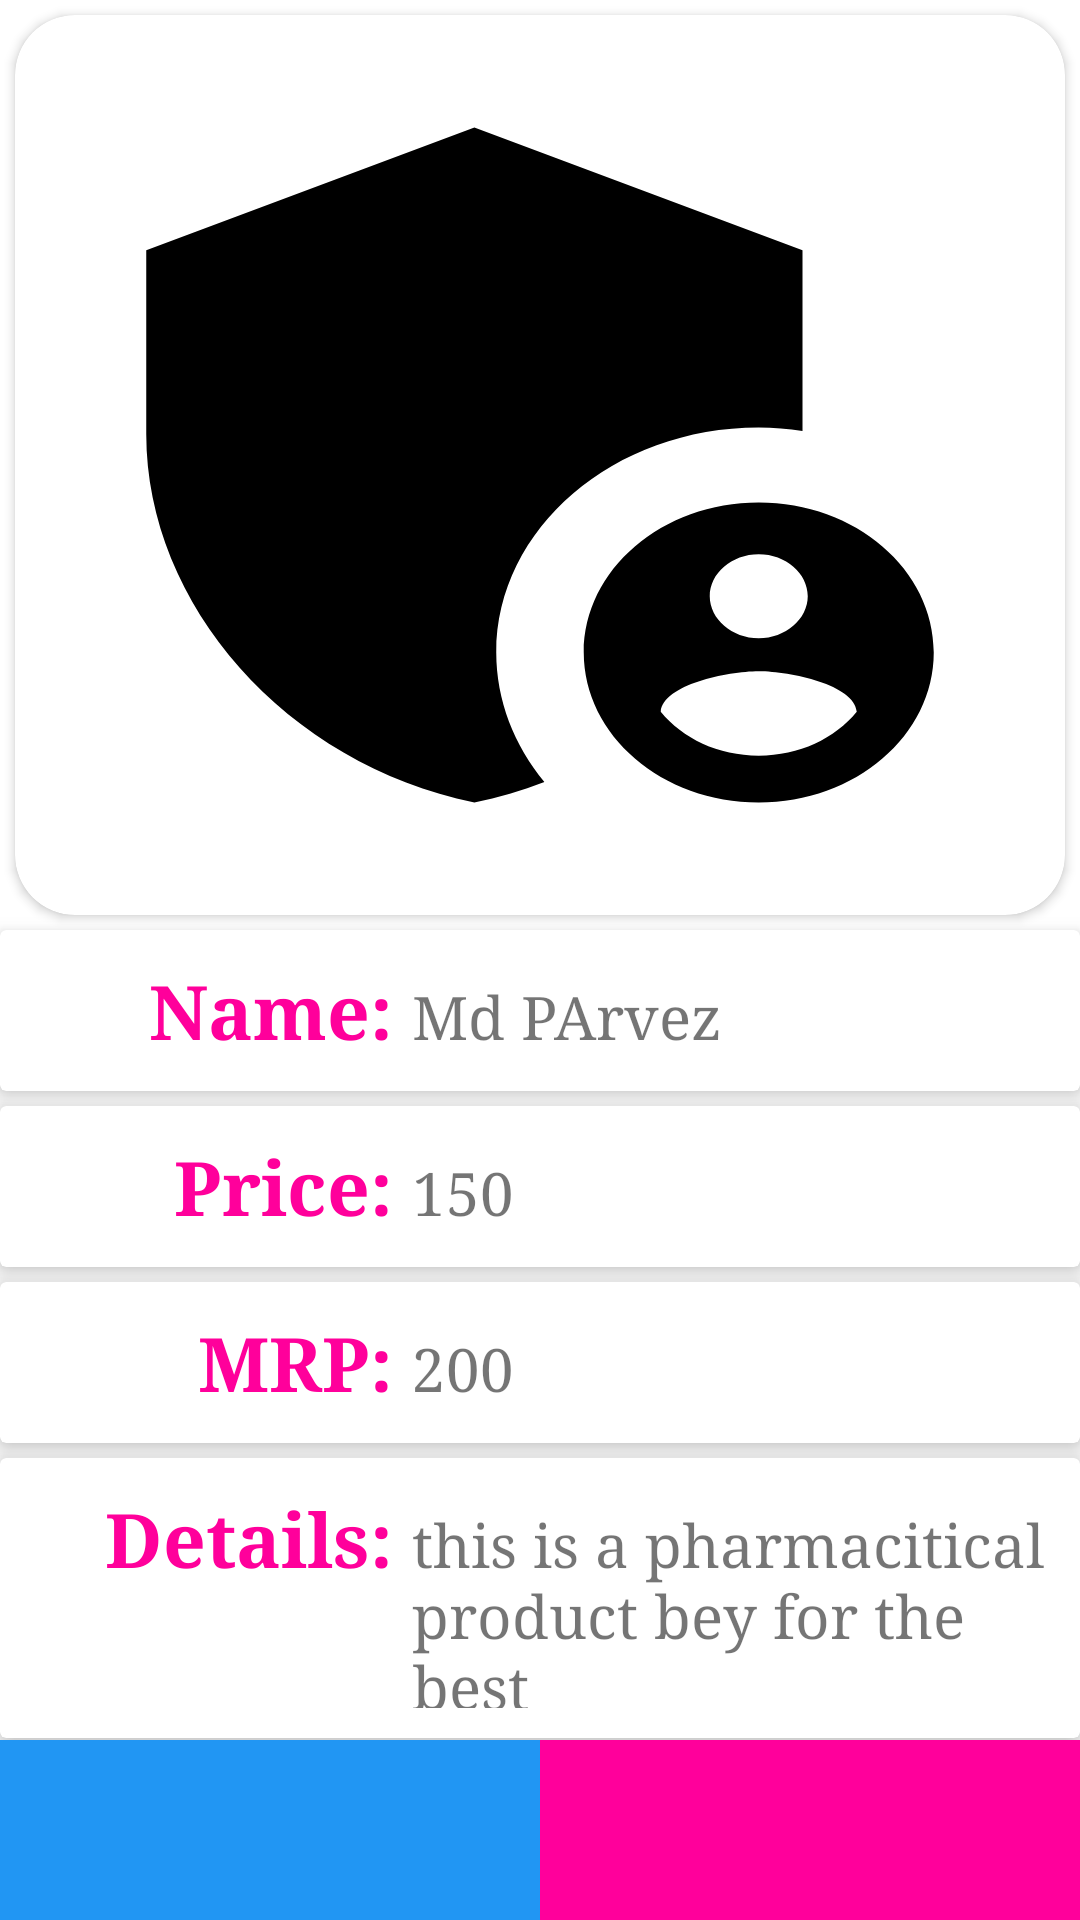

Layout XML and referenced resources for this Android screen:
<!-- AndroidManifest.xml: application theme Theme.PharmaStore -->
<!-- res/layout/activity_product_view.xml -->
<?xml version="1.0" encoding="utf-8"?>
<RelativeLayout
    xmlns:android="http://schemas.android.com/apk/res/android"
    xmlns:app="http://schemas.android.com/apk/res-auto"
    xmlns:tools="http://schemas.android.com/tools"
    android:layout_width="match_parent"
    android:layout_height="match_parent"
    android:orientation="vertical"
    tools:context=".views.activities.ProductViewActivity">

    <androidx.core.widget.NestedScrollView
        android:layout_width="match_parent"
        android:layout_height="match_parent">

        <LinearLayout
            android:layout_width="match_parent"
            android:layout_height="match_parent"
            android:orientation="vertical">

            <androidx.cardview.widget.CardView
                android:layout_width="match_parent"
                android:layout_height="300dp"
                android:layout_margin="5dp"
                android:elevation="20dp"
                app:cardCornerRadius="20dp">

                <ImageView
                    android:id="@+id/productViewActivityIV"
                    android:layout_width="match_parent"
                    android:layout_height="match_parent"
                    android:scaleType="fitXY"
                    android:src="@drawable/ic_baseline_admin_panel_settings_24" />

            </androidx.cardview.widget.CardView>

            <androidx.cardview.widget.CardView
                android:layout_width="match_parent"
                android:layout_height="wrap_content"

                app:cardElevation="5dp">

                <LinearLayout
                    android:padding="10dp"
                    android:layout_width="match_parent"
                    android:layout_height="wrap_content"
                    android:orientation="horizontal">

                    <TextView
                        android:layout_width="0dp"
                        android:layout_height="wrap_content"
                        android:layout_weight="3"
                        android:gravity="right"
                        android:text="Name: "
                        android:textColor="@color/select"
                        android:textSize="25sp"
                        android:textStyle="bold"
                        android:typeface="serif" />

                    <TextView
                        android:id="@+id/activityProductViewNameTV"
                        android:layout_width="0dp"
                        android:layout_height="wrap_content"
                        android:layout_weight="5"
                        android:text="Md PArvez"
                        android:textSize="20dp"
                        android:typeface="serif" />


                </LinearLayout>

            </androidx.cardview.widget.CardView>

            <androidx.cardview.widget.CardView
                android:layout_width="match_parent"
                android:layout_height="wrap_content"
                android:layout_marginTop="5dp"

                app:cardElevation="5dp">

                <LinearLayout
                    android:padding="10dp"
                    android:layout_width="match_parent"
                    android:layout_height="wrap_content"
                    android:orientation="horizontal">

                    <TextView
                        android:layout_width="0dp"
                        android:layout_height="wrap_content"
                        android:layout_weight="3"
                        android:gravity="right"
                        android:text="Price: "
                        android:textColor="@color/select"
                        android:textSize="25sp"
                        android:textStyle="bold"
                        android:typeface="serif" />

                    <TextView
                        android:id="@+id/activityProductViewPriceTV"
                        android:layout_width="0dp"
                        android:layout_height="wrap_content"
                        android:layout_weight="5"
                        android:text="150"
                        android:textSize="20dp"
                        android:typeface="serif" />


                </LinearLayout>

            </androidx.cardview.widget.CardView>

            <androidx.cardview.widget.CardView
                android:layout_width="match_parent"
                android:layout_height="wrap_content"
                android:layout_marginTop="5dp"
                app:cardElevation="5dp">

                <LinearLayout
                   android:padding="10dp"
                    android:layout_width="match_parent"
                    android:layout_height="wrap_content"
                    android:orientation="horizontal">

                    <TextView
                        android:layout_width="0dp"
                        android:layout_height="wrap_content"
                        android:layout_weight="3"
                        android:gravity="right"
                        android:text="MRP: "
                        android:textColor="@color/select"
                        android:textSize="25sp"
                        android:textStyle="bold"
                        android:typeface="serif" />

                    <TextView
                        android:id="@+id/activityProductViewMrpTV"
                        android:layout_width="0dp"
                        android:layout_height="wrap_content"
                        android:layout_weight="5"
                        android:text="200"
                        android:textSize="20dp"
                        android:typeface="serif" />


                </LinearLayout>

            </androidx.cardview.widget.CardView>
            <androidx.cardview.widget.CardView
                android:layout_width="match_parent"
                android:layout_height="wrap_content"
                android:layout_marginTop="5dp"
                app:cardElevation="5dp">

                <LinearLayout
                   android:padding="10dp"
                    android:layout_width="match_parent"
                    android:layout_height="wrap_content"
                    android:orientation="horizontal">

                    <TextView
                        android:layout_width="0dp"
                        android:layout_height="wrap_content"
                        android:layout_weight="3"
                        android:gravity="right"
                        android:text="Details: "
                        android:textColor="@color/select"
                        android:textSize="25sp"
                        android:textStyle="bold"
                        android:typeface="serif" />

                    <TextView
                        android:id="@+id/activityProductViewDetailsTV"
                        android:layout_width="0dp"
                        android:layout_height="wrap_content"
                        android:layout_weight="5"
                        android:text="this is a pharmacitical product bey for the best"
                        android:textSize="20dp"
                        android:typeface="serif" />


                </LinearLayout>

            </androidx.cardview.widget.CardView>

            <View
                android:layout_width="match_parent"
                android:layout_height="200dp" />


        </LinearLayout>



    </androidx.core.widget.NestedScrollView>









    <LinearLayout
        android:layout_alignParentBottom="true"
        android:layout_width="match_parent"
        android:layout_height="60dp"
        android:gravity="center"
        android:orientation="horizontal">


        <LinearLayout
            android:id="@+id/activityProductViewAddCartBTN"
            android:layout_width="0dp"
            android:layout_weight="1"
            android:background="#2196F3"
            android:layout_height="match_parent"
            android:orientation="vertical">

            <ImageView
                android:src="@drawable/ic_baseline_shopping_cart_24"
                android:layout_width="match_parent"
                android:layout_height="match_parent"/>

        </LinearLayout>

        <LinearLayout
            android:id="@+id/activityProductViewAddFavoriteBTN"
            android:layout_width="0dp"
            android:layout_weight="1"
            android:background="@color/select"
            android:layout_height="match_parent"
            android:orientation="vertical">

            <ImageView
                android:src="@drawable/ic_baseline_favorite_24"
                android:layout_width="match_parent"
                android:layout_height="match_parent"/>

        </LinearLayout>

    </LinearLayout>




</RelativeLayout>
<!-- resources referenced by this layout -->
<resources>
  <color name="select">#FF009B</color>
  <!-- drawable ic_baseline_admin_panel_settings_24 (drawable) -->
  <vector android:height="34dp" android:tint="#000000"
      android:viewportHeight="24" android:viewportWidth="24"
      android:width="34dp" xmlns:android="http://schemas.android.com/apk/res/android">
      <path android:fillColor="@android:color/white" android:pathData="M17,11c0.34,0 0.67,0.04 1,0.09V6.27L10.5,3L3,6.27v4.91c0,4.54 3.2,8.79 7.5,9.82c0.55,-0.13 1.08,-0.32 1.6,-0.55C11.41,19.47 11,18.28 11,17C11,13.69 13.69,11 17,11z"/>
      <path android:fillColor="@android:color/white" android:pathData="M17,13c-2.21,0 -4,1.79 -4,4c0,2.21 1.79,4 4,4s4,-1.79 4,-4C21,14.79 19.21,13 17,13zM17,14.38c0.62,0 1.12,0.51 1.12,1.12s-0.51,1.12 -1.12,1.12s-1.12,-0.51 -1.12,-1.12S16.38,14.38 17,14.38zM17,19.75c-0.93,0 -1.74,-0.46 -2.24,-1.17c0.05,-0.72 1.51,-1.08 2.24,-1.08s2.19,0.36 2.24,1.08C18.74,19.29 17.93,19.75 17,19.75z"/>
  </vector>
  <style name="Theme.PharmaStore" parent="Theme.MaterialComponents.DayNight.NoActionBar">
          
          <item name="colorPrimary">@color/purple_500</item>
          <item name="colorPrimaryVariant">@color/purple_700</item>
          <item name="colorOnPrimary">@color/white</item>
          
          <item name="colorSecondary">@color/teal_200</item>
          <item name="colorSecondaryVariant">@color/teal_700</item>
          <item name="colorOnSecondary">@color/black</item>
          
          <item name="android:statusBarColor">#C50078</item>
          
  
          <item name="drawerArrowStyle">@style/DrawerHamburgerStyle</item>
      </style>
  <color name="purple_500">#FF6200EE</color>
  <color name="purple_700">#FF3700B3</color>
  <color name="white">#FFFFFFFF</color>
  <color name="teal_200">#FF03DAC5</color>
  <color name="teal_700">#FF018786</color>
  <color name="black">#FF000000</color>
  <style name="DrawerHamburgerStyle" parent="@style/Widget.AppCompat.DrawerArrowToggle">
          <item name="spinBars">true</item>
          <item name="color">@color/white</item>
      </style>
</resources>
